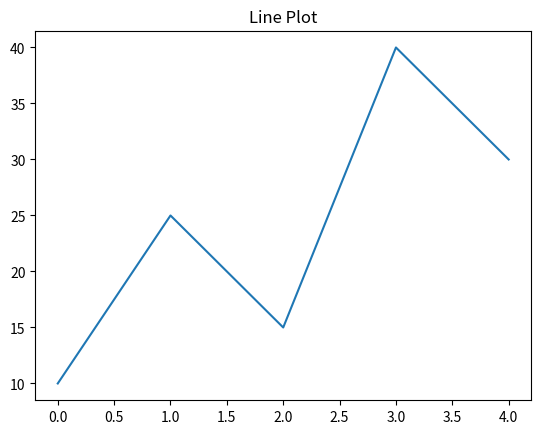

Generate this figure with matplotlib:
# If you have a 1D array, plt.plot() maps the values to the y-axis and uses the
# indices as the x-axis.

import matplotlib.pyplot as plt
import numpy as np

data = np.array([10, 25, 15, 40, 30])

plt.plot(data)
plt.title("Line Plot")
plt.show()
